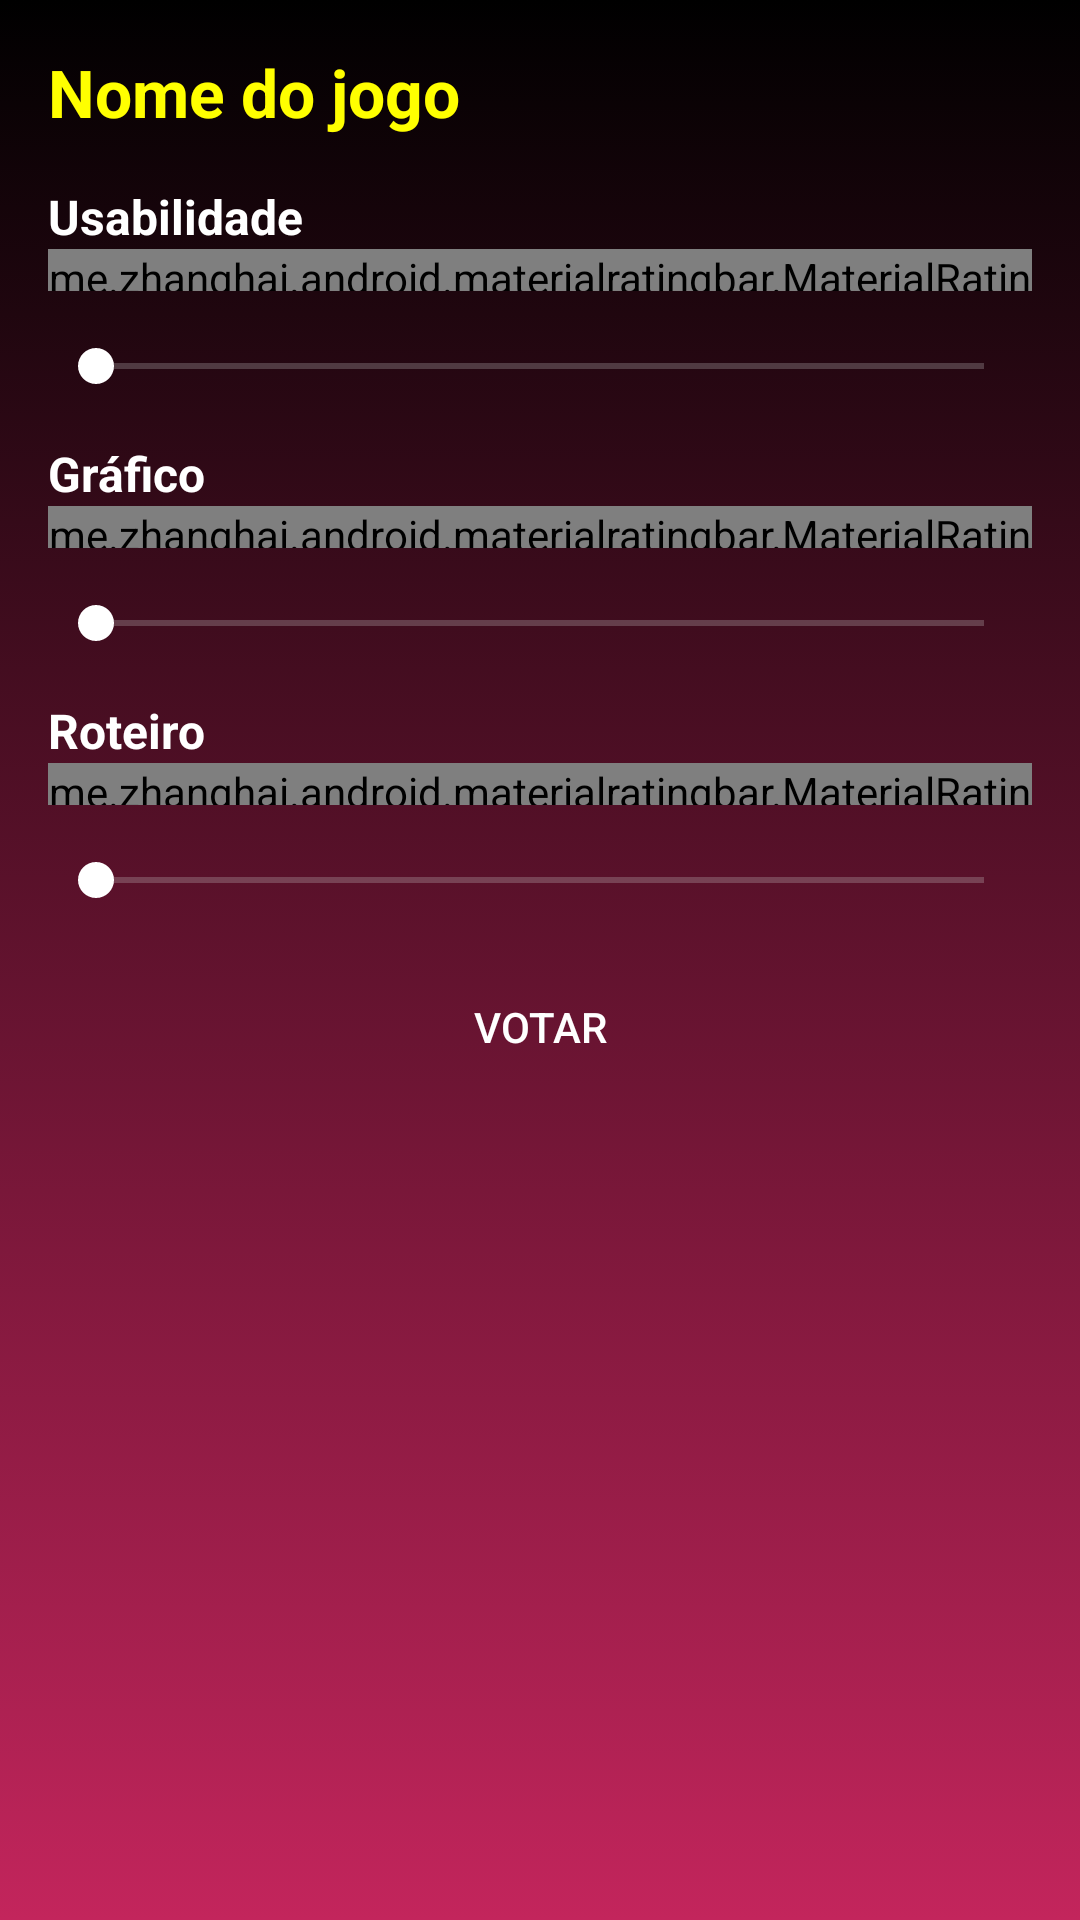

Write the Android layout XML for this screen, with the resource values it uses.
<!-- AndroidManifest.xml: application theme FullScreen -->
<!-- res/layout/activity_votacao.xml -->
<?xml version="1.0" encoding="utf-8"?>
<FrameLayout xmlns:android="http://schemas.android.com/apk/res/android"
    android:layout_width="match_parent"
    android:layout_height="match_parent"
    android:layout_gravity="center"
    android:background="@drawable/background_app">


    <ScrollView xmlns:android="http://schemas.android.com/apk/res/android"
        xmlns:tools="http://schemas.android.com/tools"
        android:layout_width="match_parent"
        android:layout_height="match_parent"
        android:background="@drawable/background_app"
        tools:context="com.example.heiderlopes.sensogames.VotacaoActivity">

        <LinearLayout
            android:layout_width="match_parent"
            android:layout_height="match_parent"
            android:orientation="vertical"
            android:padding="16dp">

            <TextView
                android:id="@+id/tvNomeJogo"
                android:layout_width="match_parent"
                android:layout_height="wrap_content"
                android:text="Nome do jogo"
                android:textColor="#FFFF00"
                android:textSize="22sp"
                android:textStyle="bold" />

            <TextView
                android:layout_width="wrap_content"
                android:layout_height="wrap_content"
                android:layout_marginTop="16dp"
                android:text="Usabilidade"
                android:textColor="#FFF"
                android:textSize="16sp"
                android:textStyle="bold" />

            <me.zhanghai.android.materialratingbar.MaterialRatingBar
                android:id="@+id/rbUsabilidade"
                android:layout_width="wrap_content"
                android:layout_height="14dp"
                android:layout_gravity="right"
                android:isIndicator="true"
                android:numStars="5"
                android:rating="0"
                android:stepSize="0.1"
                android:theme="@style/RatingBar" />

            <SeekBar
                android:id="@+id/sbUsabilidade"
                style="@style/MySeekBar"
                android:layout_width="match_parent"
                android:layout_height="wrap_content"
                android:layout_marginTop="16dp"
                android:max="5" />

            <TextView
                android:layout_width="wrap_content"
                android:layout_height="wrap_content"
                android:layout_marginTop="16dp"
                android:text="Gráfico"
                android:textColor="#FFF"
                android:textSize="16sp"
                android:textStyle="bold" />

            <me.zhanghai.android.materialratingbar.MaterialRatingBar
                android:id="@+id/rbGrafico"
                android:layout_width="wrap_content"
                android:layout_height="14dp"
                android:layout_gravity="right"
                android:isIndicator="true"
                android:numStars="5"
                android:rating="0"
                android:stepSize="0.1"
                android:theme="@style/RatingBar" />

            <SeekBar
                android:id="@+id/sbGrafico"
                style="@style/MySeekBar"
                android:layout_width="match_parent"
                android:layout_height="wrap_content"
                android:layout_marginTop="16dp"
                android:max="5" />

            <TextView
                android:layout_width="wrap_content"
                android:layout_height="wrap_content"
                android:layout_marginTop="16dp"
                android:text="Roteiro"
                android:textColor="#FFF"
                android:textSize="16sp"
                android:textStyle="bold" />

            <me.zhanghai.android.materialratingbar.MaterialRatingBar
                android:id="@+id/rbRoteiro"
                android:layout_width="wrap_content"
                android:layout_height="14dp"
                android:layout_gravity="right"
                android:isIndicator="true"
                android:numStars="5"
                android:rating="0"
                android:stepSize="0.1"
                android:theme="@style/RatingBar" />

            <SeekBar
                android:id="@+id/sbRoteiro"
                style="@style/MySeekBar"
                android:layout_width="match_parent"
                android:layout_height="wrap_content"
                android:layout_marginTop="16dp"
                android:max="5" />

            <Button
                android:id="@+id/btVotar"
                android:layout_width="match_parent"
                android:layout_height="wrap_content"
                android:layout_marginTop="16dp"
                android:background="@drawable/custom_button"
                android:text="Votar"
                android:textColor="#FFFFFF" />

        </LinearLayout>
    </ScrollView>


    <include layout="@layout/include_loading" />
</FrameLayout>
<!-- res/layout/include_loading.xml (included above) -->
<LinearLayout
    xmlns:android="http://schemas.android.com/apk/res/android"
    android:id="@+id/loading"
    android:layout_width="match_parent"
    android:layout_height="match_parent"
    android:gravity="center"
    android:visibility="gone"
    android:background="@drawable/background_app">

    <TextView
        android:id="@+id/tvMensagemLoading"
        android:textSize="20sp"
        android:layout_width="match_parent"
        android:layout_height="wrap_content"
        android:gravity="center"
        android:text="CARREGANDO OS DADOS ..."
        android:textColor="#FFF"/>
</LinearLayout>
<!-- resources referenced by this layout -->
<resources>
  <!-- drawable background_app (drawable) -->
  <?xml version="1.0" encoding="utf-8"?>
  <selector xmlns:android="http://schemas.android.com/apk/res/android">
      <item>
          <shape>
              <gradient
                  android:angle="270"
                  android:startColor="@color/background_black"
                  android:endColor="@color/background_app"
                  android:type="linear" />
          </shape>
      </item>
  </selector>
  <style name="MySeekBar" parent="Widget.AppCompat.SeekBar">
          <item name="android:progressBackgroundTint">#CCCCCC</item>
          <item name="android:progressTint">#FFFF00</item>
          
      </style>
  <style name="RatingBar" parent="Theme.AppCompat">
          <item name="colorControlNormal">#FFFF00</item>
          <item name="colorControlActivated">#FFFFFF</item>
      </style>
  <style name="FullScreen" parent="AppTheme">
          <item name="windowActionBar">false</item>
          <item name="windowNoTitle">true</item>
          <item name="android:windowFullscreen">true</item>
      </style>
  <color name="background_black">#000000</color>
  <color name="background_app">#c3255c</color>
  <style name="AppTheme" parent="Theme.AppCompat.Light.DarkActionBar">
          
          <item name="colorPrimary">@color/colorPrimary</item>
          <item name="colorPrimaryDark">@color/colorPrimaryDark</item>
          <item name="colorAccent">@color/colorAccent</item>
  
  
      </style>
  <color name="colorPrimary">#000000</color>
  <color name="colorPrimaryDark">#000000</color>
  <color name="colorAccent">#FFFFFF</color>
</resources>
